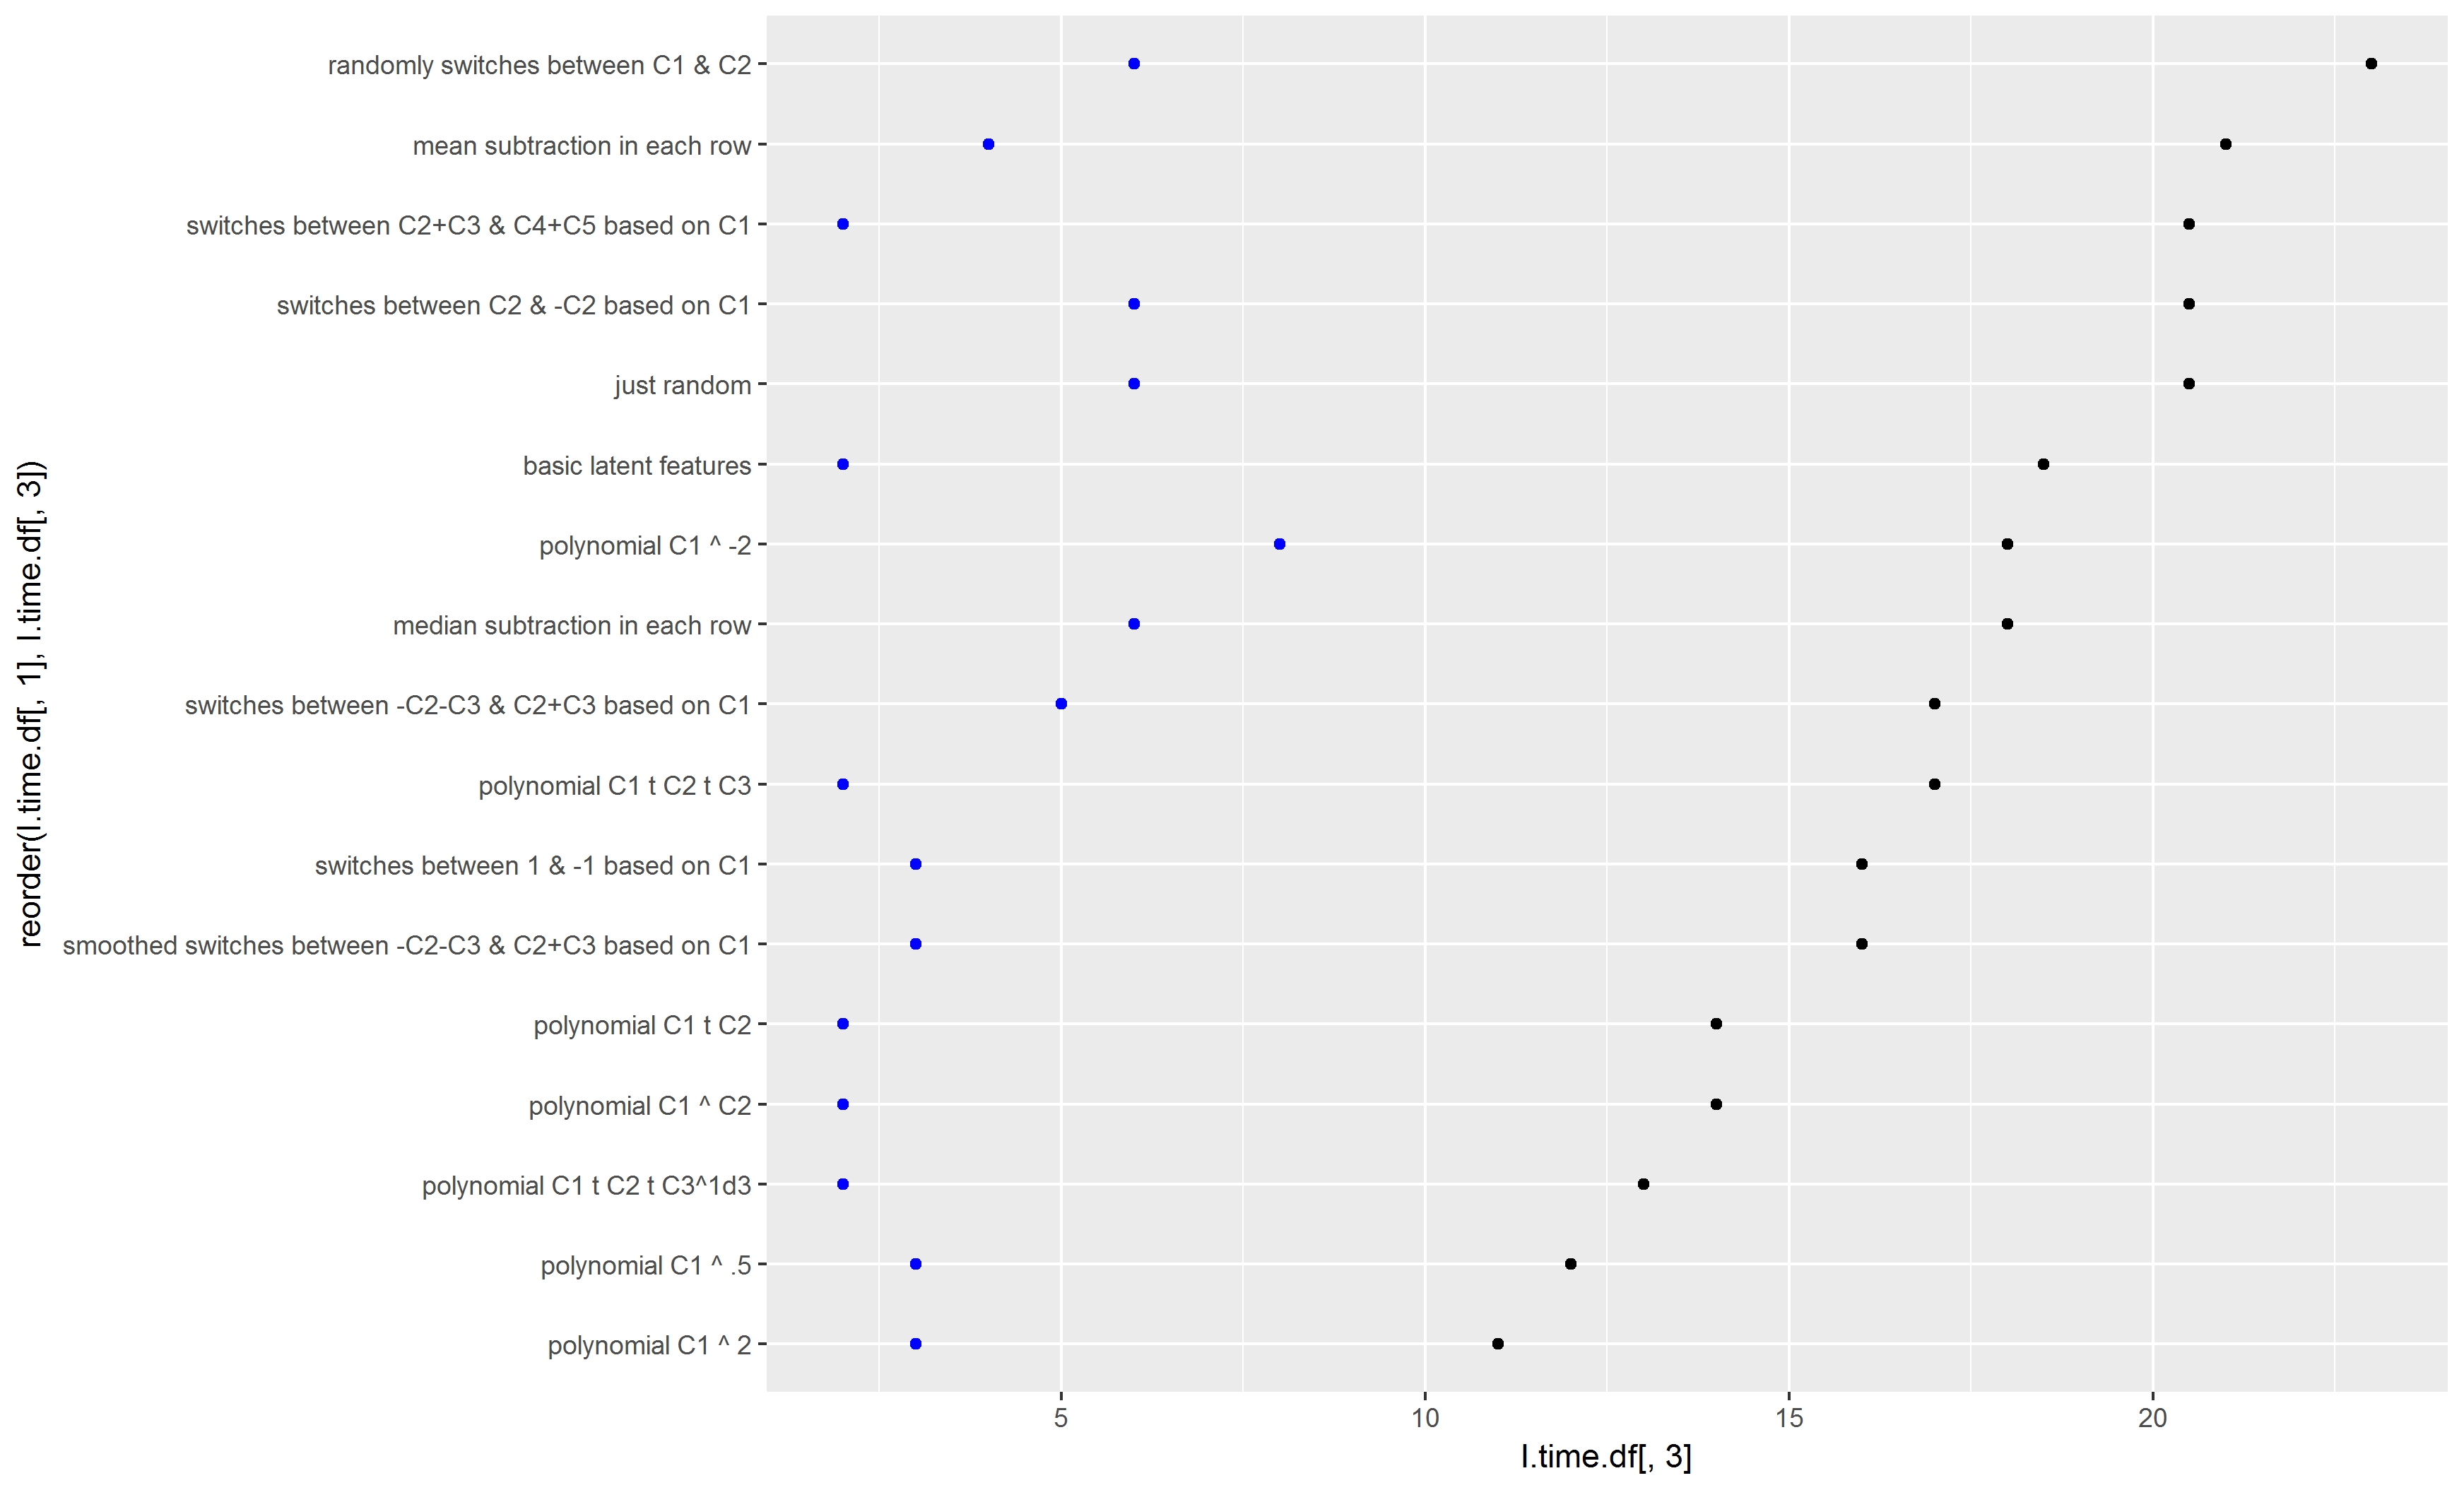

The file beside this chart, header and first rows:
polynomial C1 ^ 2, 3, 11, 61.7592592592593, 1235
polynomial C1 ^ .5, 3, 12, 28.91, 420
polynomial C1 t C2 t C3^1d3, 2, 13, 42.49, 631
polynomial C1 t C2, 2, 14, 41.33, 444
polynomial C1 ^ C2, 2, 14, 43.92, 809
switches between 1 & -1 based on C1, 3, 16, 55.14, 933
smoothed switches between -C2-C3 & C2+C3…, 3, 16, 59.36, 747
polynomial C1 t C2 t C3, 2, 17, 76.16, 1573
switches between -C2-C3 & C2+C3 based on…, 5, 17, 98.62, 1803
polynomial C1 ^ -2, 8, 18, 54.12, 543
median subtraction in each row, 6, 18, 650.1, 30717
basic latent features, 2, 18.5, 60.16, 1675
switches between C2 & -C2 based on C1, 6, 20.5, 54.83, 557
just random, 6, 20.5, 75.71, 586
switches between C2+C3 & C4+C5 based on …, 2, 20.5, 77.06, 1077
mean subtraction in each row, 4, 21, 92.73, 1427
randomly switches between C1 & C2, 6, 23, 65.04, 837
